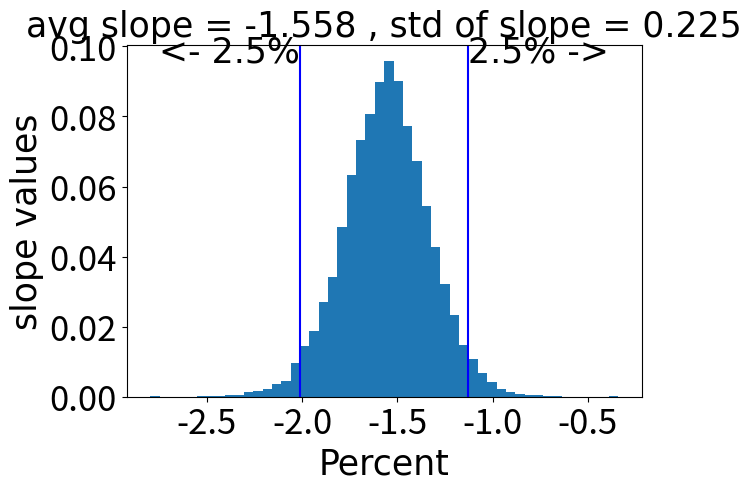
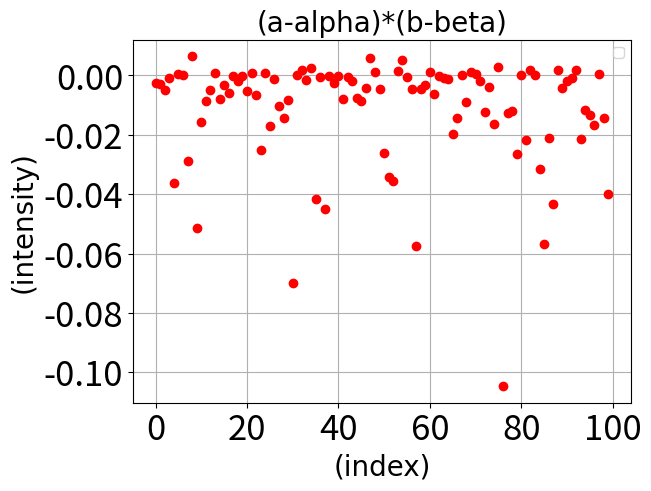

These figures' Python source, in order:
import matplotlib.pyplot as plt
import numpy as np
from math import sqrt


N = 1000
NB = 10000
n = 20
alpha = 1
beta = 1
sigma = 0.2

eps = np.random.normal(0,sigma,N)
x = np.arange(0,N)/N
y = beta*x + alpha + eps

pairs = np.array([x,y]).T

rng = np.random.default_rng()
n20 = rng.choice(pairs,n)

#HW6_1 question 8

rng = np.random.default_rng()
nbootraw = rng.choice(pairs,(n*NB))

nboot = np.reshape(nbootraw,[NB,n,2])
a8 = []
b8 = []

for i in range(0,NB):
    a, b = np.polyfit(nboot[i,:,0],nboot[i,:,1],1)
    a8 = np.append(a8,a)
    b8 = np.append(b8,b)


ea = a8-alpha
eb = b8-beta


avgea = np.average(ea)
stdea = np.std(ea)
avgeb = np.average(eb)
stdeb = np.std(eb)

aevalues = []
for i in range(0,NB):
    ii = np.random.randint(0,ea.shape[0]-1,20)
    ae,be = np.polyfit(eb[ii], ea[ii],1)
    aevalues = np.append(aevalues,ae)
    
w = abs(np.ones(len(aevalues))/len(aevalues)) #used to normalize histograms

aebins = 50
aehist = np.histogram(aevalues,aebins, weights = w)

for i in range(0,aebins):
    percent = np.sum(aehist[0][i:-(i+1)])
    if percent <= 0.95:
        print('HW6_1_8   95% con interval for slope error vs intercept error: ',aehist[1][i],aehist[1][-(i+1)])
        lowbound = aehist[1][i]
        upbound = aehist[1][-(i+1)]
        break
    


figure1, axis = plt.subplots(1, 1,constrained_layout=True)
plt.hist(aevalues,bins=50, weights = w)



font = {'fontname' : 'Times New Roman' , 'size' : 25}
plt.xticks(fontsize = 25)
plt.yticks(fontsize = 25)

axis.axvline( x = upbound, color = 'b', label = '2.5% ->')
axis.text(upbound, np.max(aehist[0]), '2.5% ->',**font)
axis.axvline( x = lowbound, color = 'b', label = '<- 2.5%')
axis.text(lowbound, np.max(aehist[0]), '<- 2.5%', horizontalalignment='right',**font)

axis.set_title('avg slope = %1.3f' %np.mean(aevalues) + ' , std of slope = %1.3f' %np.std(aevalues) ,**font)
axis.set_xlabel('Percent',**font)
axis.set_ylabel('slope values',**font)


figure2, axis = plt.subplots(1, 1,constrained_layout=True)

axis.plot(eb[0:100]*ea[0:100],'ro')

axis.legend(loc='upper right')

font = {'fontname' : 'Times New Roman' , 'size' : 20}
plt.xticks(fontsize = 25)
plt.yticks(fontsize = 25)

axis.set_title('(a-alpha)*(b-beta)',**font)
axis.set_xlabel('(index)',**font)
axis.set_ylabel('(intensity)',**font)


plt.grid()
plt.show()














